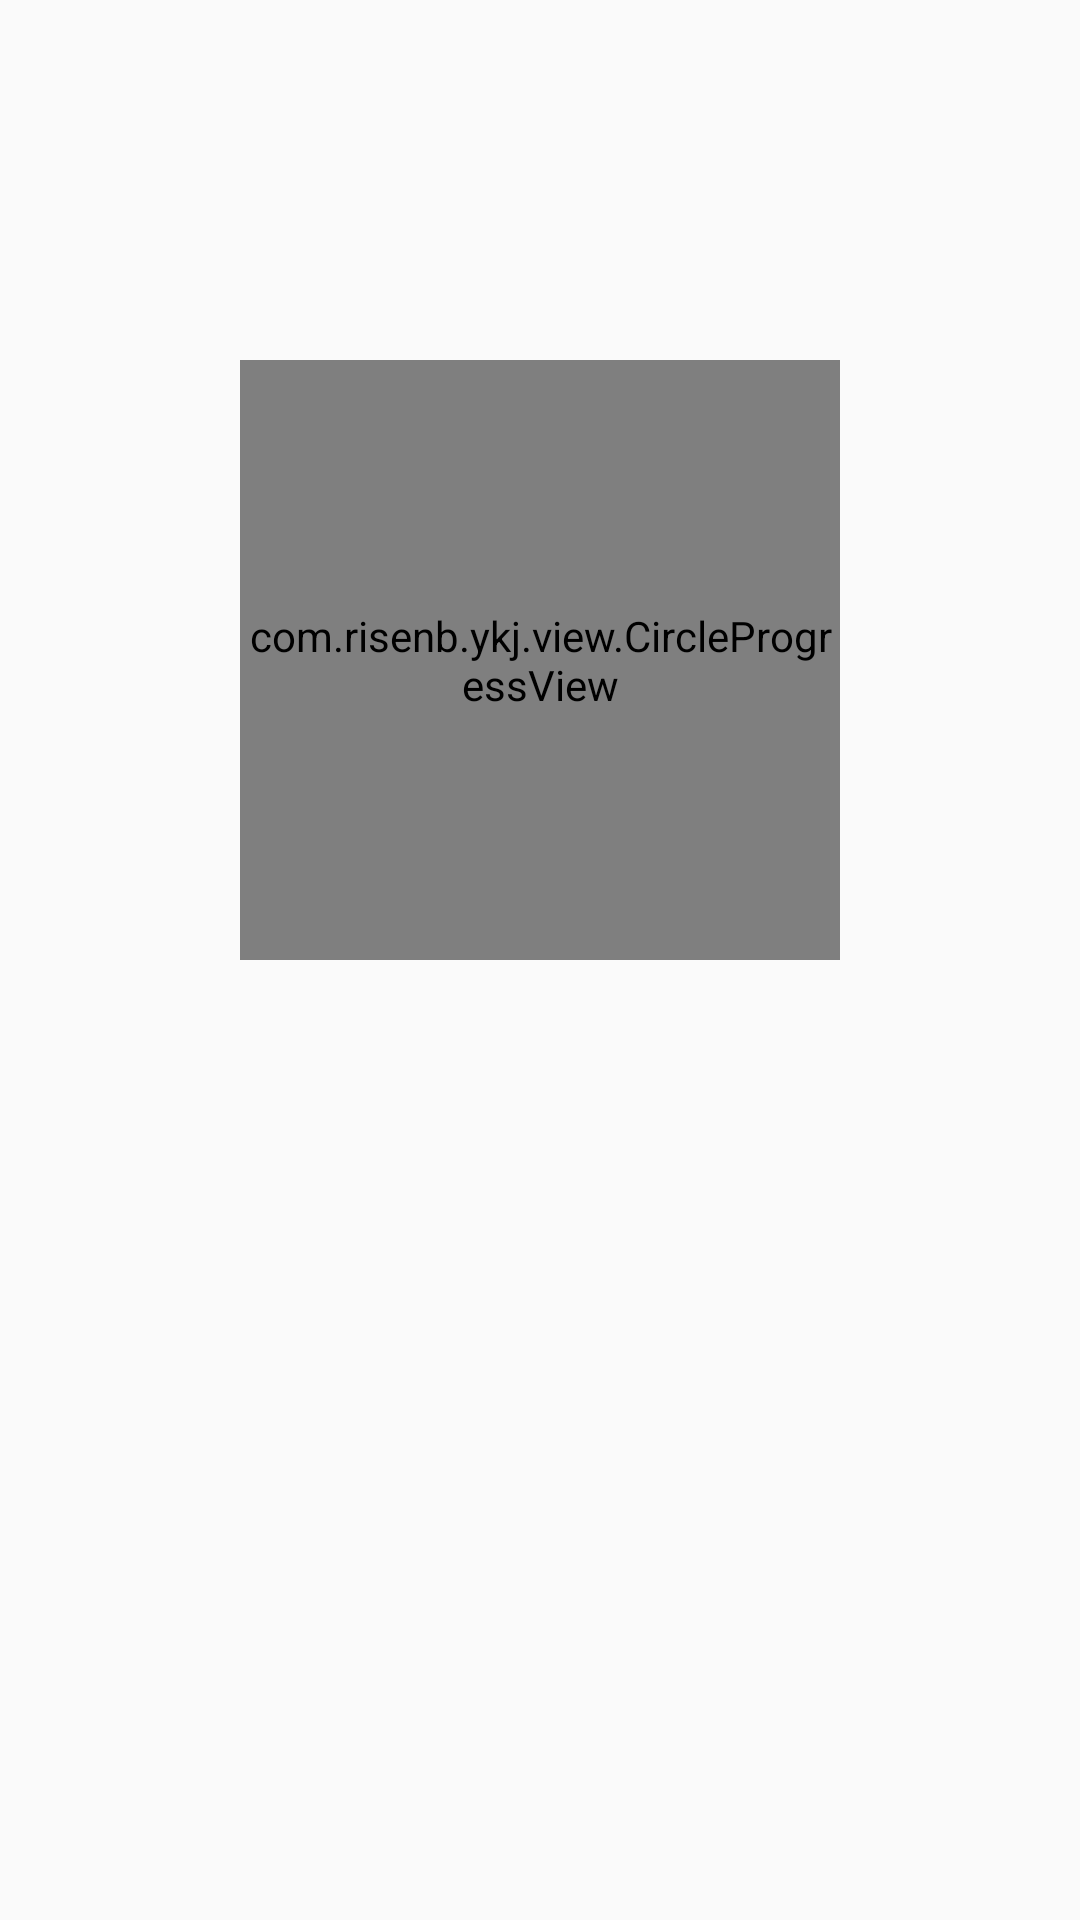

This screen was rendered from an Android layout file. Write that file and the resources it references.
<!-- AndroidManifest.xml: application theme AppTheme -->
<!-- res/layout/home_item1.xml -->
<?xml version="1.0" encoding="utf-8"?>
<LinearLayout xmlns:android="http://schemas.android.com/apk/res/android"
              android:orientation="vertical"
              android:layout_width="match_parent"
              android:layout_height="match_parent">
    <RelativeLayout
        android:layout_width="match_parent"
        android:layout_height="match_parent">
        <com.risenb.ykj.view.CircleProgressView
            android:id="@+id/circleProgressbar"
            android:layout_width="200dp"
            android:layout_height="200dp"
            android:layout_marginTop="120dp"
            android:layout_alignParentTop="true"
            android:layout_centerHorizontal="true"/>

        <TextView
            android:layout_below="@id/circleProgressbar"
            android:layout_width="match_parent"
            android:layout_height="@dimen/dm550"
            android:background="#ffffff"
            android:id="@+id/tvTest"
            />

    </RelativeLayout>
</LinearLayout>
<!-- resources referenced by this layout -->
<resources>
  <style name="AppTheme" parent="Theme.AppCompat.Light.DarkActionBar">
          
          <item name="colorPrimary">@color/colorPrimary</item>
          <item name="colorPrimaryDark">@color/colorPrimaryDark</item>
          <item name="colorAccent">@color/colorAccent</item>
      </style>
  <color name="colorPrimary">#3F51B5</color>
  <color name="colorPrimaryDark">#303F9F</color>
  <color name="colorAccent">#FF4081</color>
</resources>
